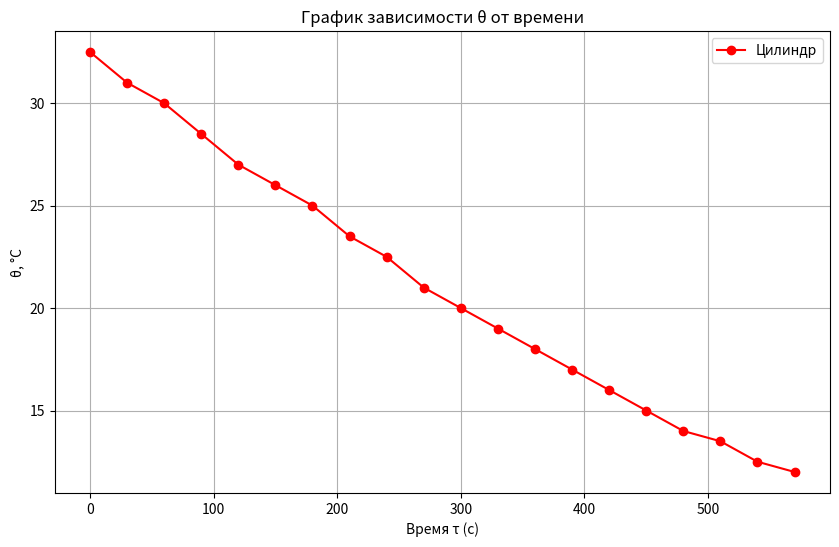

Generate this figure with matplotlib:
import matplotlib.pyplot as plt


tau = [0, 30, 60, 90, 120, 150, 180, 210, 240, 270,
       300, 330, 360, 390, 420, 450, 480, 510, 540, 570]


theta = [32.5, 31, 30, 28.5, 27, 26, 25, 23.5, 22.5, 21,
         20, 19, 18, 17, 16, 15, 14, 13.5, 12.5, 12]




plt.figure(figsize=(10, 6))
plt.plot(tau, theta, marker='o', label='Цилиндр', color='red')
plt.xlabel('Время τ (с)')
plt.ylabel('θ, °C')
plt.title('График зависимости θ от времени')
plt.grid(True)
plt.legend()
plt.show()

